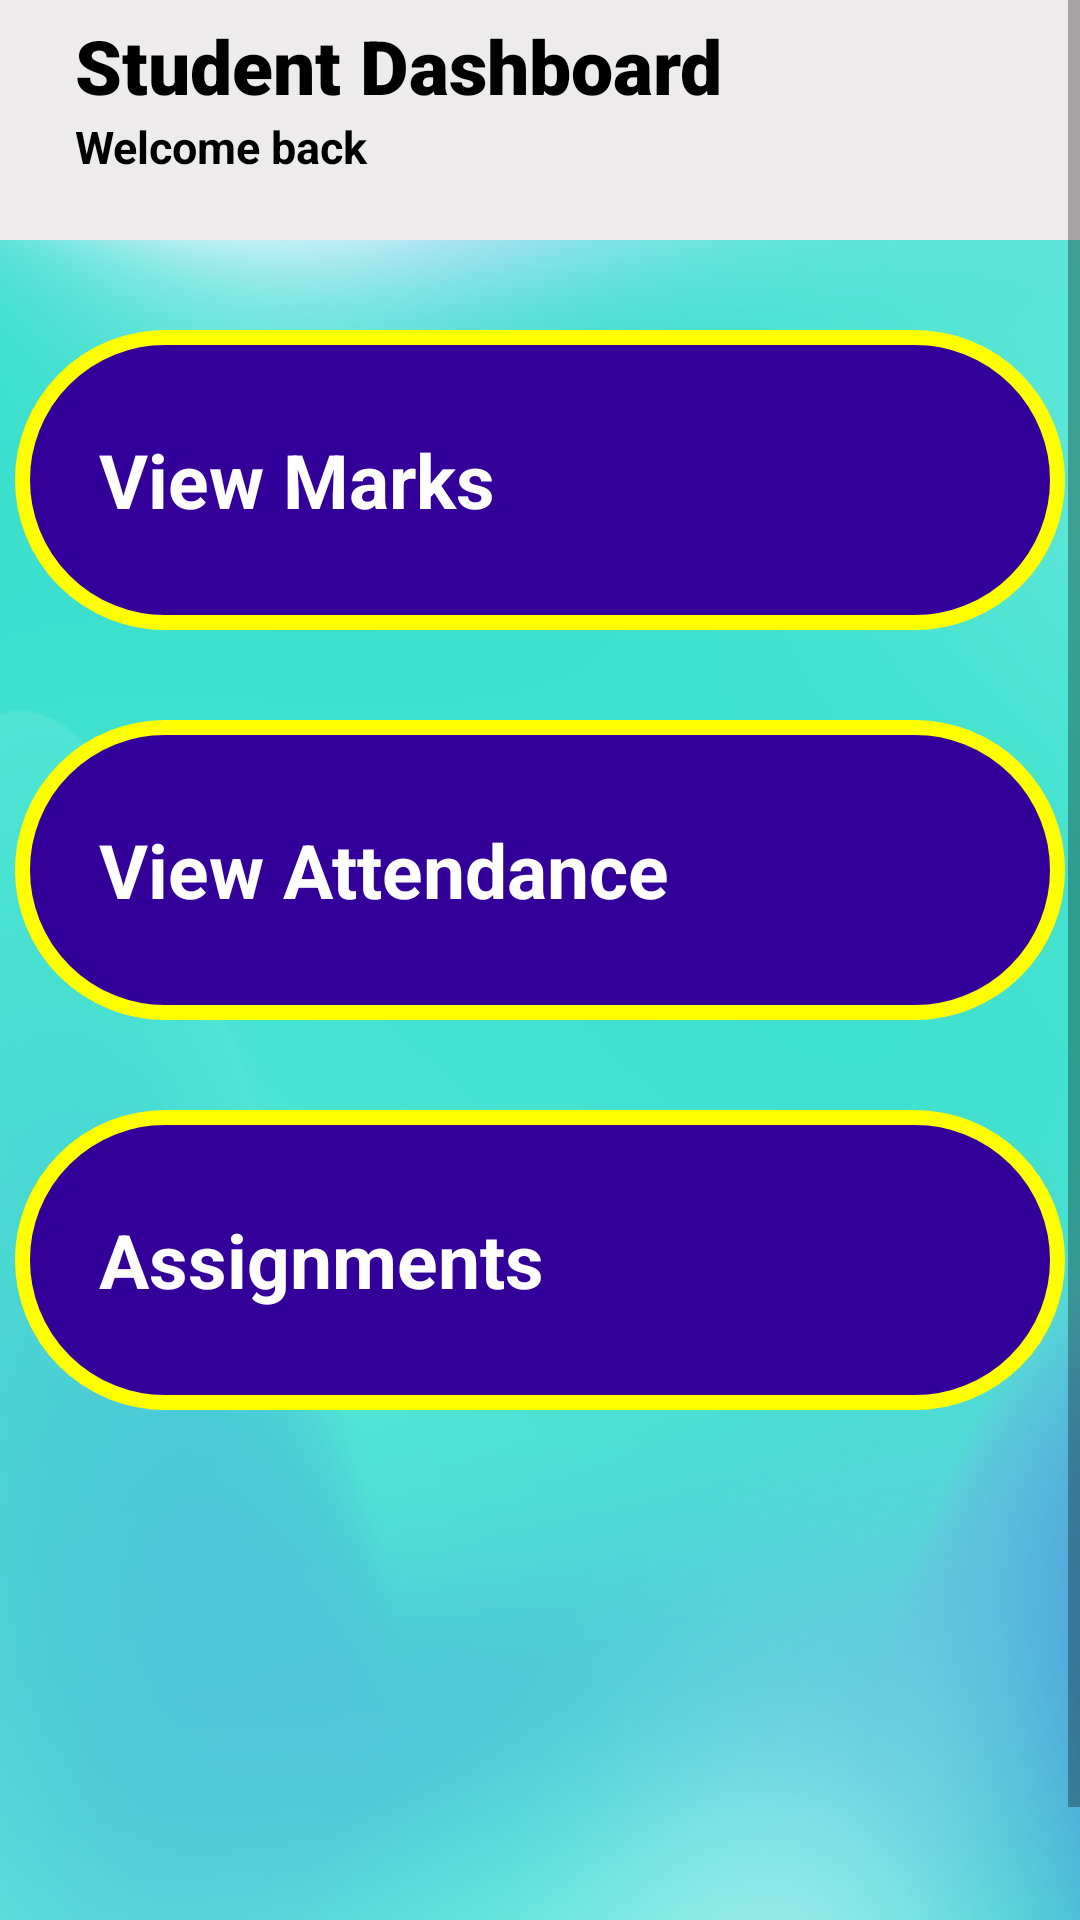

The Android layout XML behind this screen, and the referenced resources:
<!-- AndroidManifest.xml: application theme Theme.HomPage -->
<!-- res/layout/activity_student_dashboard.xml -->
<?xml version="1.0" encoding="utf-8"?>
<androidx.constraintlayout.widget.ConstraintLayout xmlns:android="http://schemas.android.com/apk/res/android"
    xmlns:app="http://schemas.android.com/apk/res-auto"
    xmlns:tools="http://schemas.android.com/tools"
    android:id="@+id/addStudentemail"
    android:layout_width="match_parent"
    android:layout_height="match_parent"
    tools:context=".MainActivity">

    <LinearLayout
        android:layout_width="match_parent"
        android:layout_height="80dp"
        android:orientation="vertical"
        android:background="@color/top_bg"
        android:padding="5dp">

        <TextView
            android:layout_width="match_parent"
            android:layout_height="wrap_content"
            android:layout_marginLeft="20sp"
            android:fontFamily="sans-serif-black"
            android:text="Student Dashboard"
            android:textColor="@color/black"
            android:textSize="25sp" />
        <TextView
            android:layout_width="match_parent"
            android:layout_height="wrap_content"
            android:text="Welcome back"
            android:textColor="@color/black"
            android:textSize="15sp"
            android:textStyle="bold"
            android:layout_marginLeft="20dp"/>
    </LinearLayout>
    <ScrollView
        android:layout_width="match_parent"
        android:layout_height="match_parent">
        <LinearLayout
            android:layout_width="match_parent"
            android:layout_height="wrap_content"
            android:orientation="vertical"
            android:layout_marginTop="80dp"
            android:background="@drawable/mesh">
            <LinearLayout
                android:id="@+id/addNewStudent"
                android:layout_width="350dp"
                android:layout_height="100dp"
                android:layout_gravity="center"
                android:layout_marginTop="30dp"
                android:background="@drawable/round_border"
                android:clickable="true"
                android:onClick="viewMarks"
                android:orientation="horizontal"
                android:padding="3dp">

                <LinearLayout
                    android:layout_width="wrap_content"
                    android:layout_height="wrap_content"
                    android:orientation="vertical">

                </LinearLayout>

                <TextView
                    android:layout_width="wrap_content"
                    android:layout_height="wrap_content"
                    android:layout_marginLeft="25dp"
                    android:layout_marginTop="30dp"
                    android:text="View Marks"
                    android:textColor="@color/white"
                    android:textSize="25dp"
                    android:textStyle="bold" />


                <ImageView
                    android:layout_width="90dp"
                    android:layout_height="90dp"
                    android:layout_marginLeft="30dp"
                    android:padding="15dp"
                    android:src="@drawable/add" />
            </LinearLayout>
            <LinearLayout
                android:id="@+id/addNewStudent"
                android:layout_width="350dp"
                android:layout_height="100dp"
                android:layout_gravity="center"
                android:layout_marginTop="30dp"
                android:background="@drawable/round_border"
                android:clickable="true"
                android:onClick="viewAttendance"
                android:orientation="horizontal"
                android:padding="3dp">

                <LinearLayout
                    android:layout_width="wrap_content"
                    android:layout_height="wrap_content"
                    android:orientation="vertical">

                </LinearLayout>

                <TextView
                    android:layout_width="wrap_content"
                    android:layout_height="wrap_content"
                    android:layout_marginLeft="25dp"
                    android:layout_marginTop="30dp"
                    android:text="View Attendance"
                    android:textColor="@color/white"
                    android:textSize="25dp"
                    android:textStyle="bold" />


                <ImageView
                    android:layout_width="90dp"
                    android:layout_height="90dp"
                    android:layout_marginLeft="30dp"
                    android:padding="15dp"
                    android:src="@drawable/add" />
            </LinearLayout><LinearLayout
            android:id="@+id/addNewStudent"
            android:layout_width="350dp"
            android:layout_height="100dp"
            android:layout_gravity="center"
            android:layout_marginTop="30dp"
            android:background="@drawable/round_border"
            android:clickable="true"
            android:onClick="viewAssignments"
            android:orientation="horizontal"
            android:padding="3dp">

            <LinearLayout
                android:layout_width="wrap_content"
                android:layout_height="wrap_content"
                android:orientation="vertical">

            </LinearLayout>

            <TextView
                android:layout_width="wrap_content"
                android:layout_height="wrap_content"
                android:layout_marginLeft="25dp"
                android:layout_marginTop="30dp"
                android:text="Assignments"
                android:textColor="@color/white"
                android:textSize="25dp"
                android:textStyle="bold" />


            <ImageView
                android:layout_width="90dp"
                android:layout_height="90dp"
                android:layout_marginLeft="30dp"
                android:padding="15dp"
                android:src="@drawable/add" />
        </LinearLayout>
        </LinearLayout>


    </ScrollView>






</androidx.constraintlayout.widget.ConstraintLayout>
<!-- resources referenced by this layout -->
<resources>
  <color name="black">#FF000000</color>
  <color name="top_bg">#EEEBED</color>
  <color name="white">#FFFFFFFF</color>
  <!-- drawable mesh: png bitmap (drawable, 114264 bytes) -->
  <!-- drawable round_border (drawable) -->
  <?xml version="1.0" encoding="utf-8"?>
  <shape android:shape="rectangle" xmlns:android="http://schemas.android.com/apk/res/android">
      <stroke android:color="@color/icon_Border"
          android:width="5dp"></stroke>
      <corners android:radius="200dp"></corners>
      <solid android:color="@color/icons"></solid>
  </shape>
  <style name="Theme.HomPage" parent="Base.Theme.HomPage" />
  <color name="icon_Border">#ffff00</color>
  <color name="icons">#330099</color>
  <style name="Base.Theme.HomPage" parent="Theme.AppCompat.Light.NoActionBar">
          
          
          <item name="colorPrimary">@color/startColor</item>
          <item name="colorPrimaryDark">@color/endColor</item>
      </style>
  <color name="startColor">#0066ff</color>
  <color name="endColor">#66d9ff</color>
</resources>
